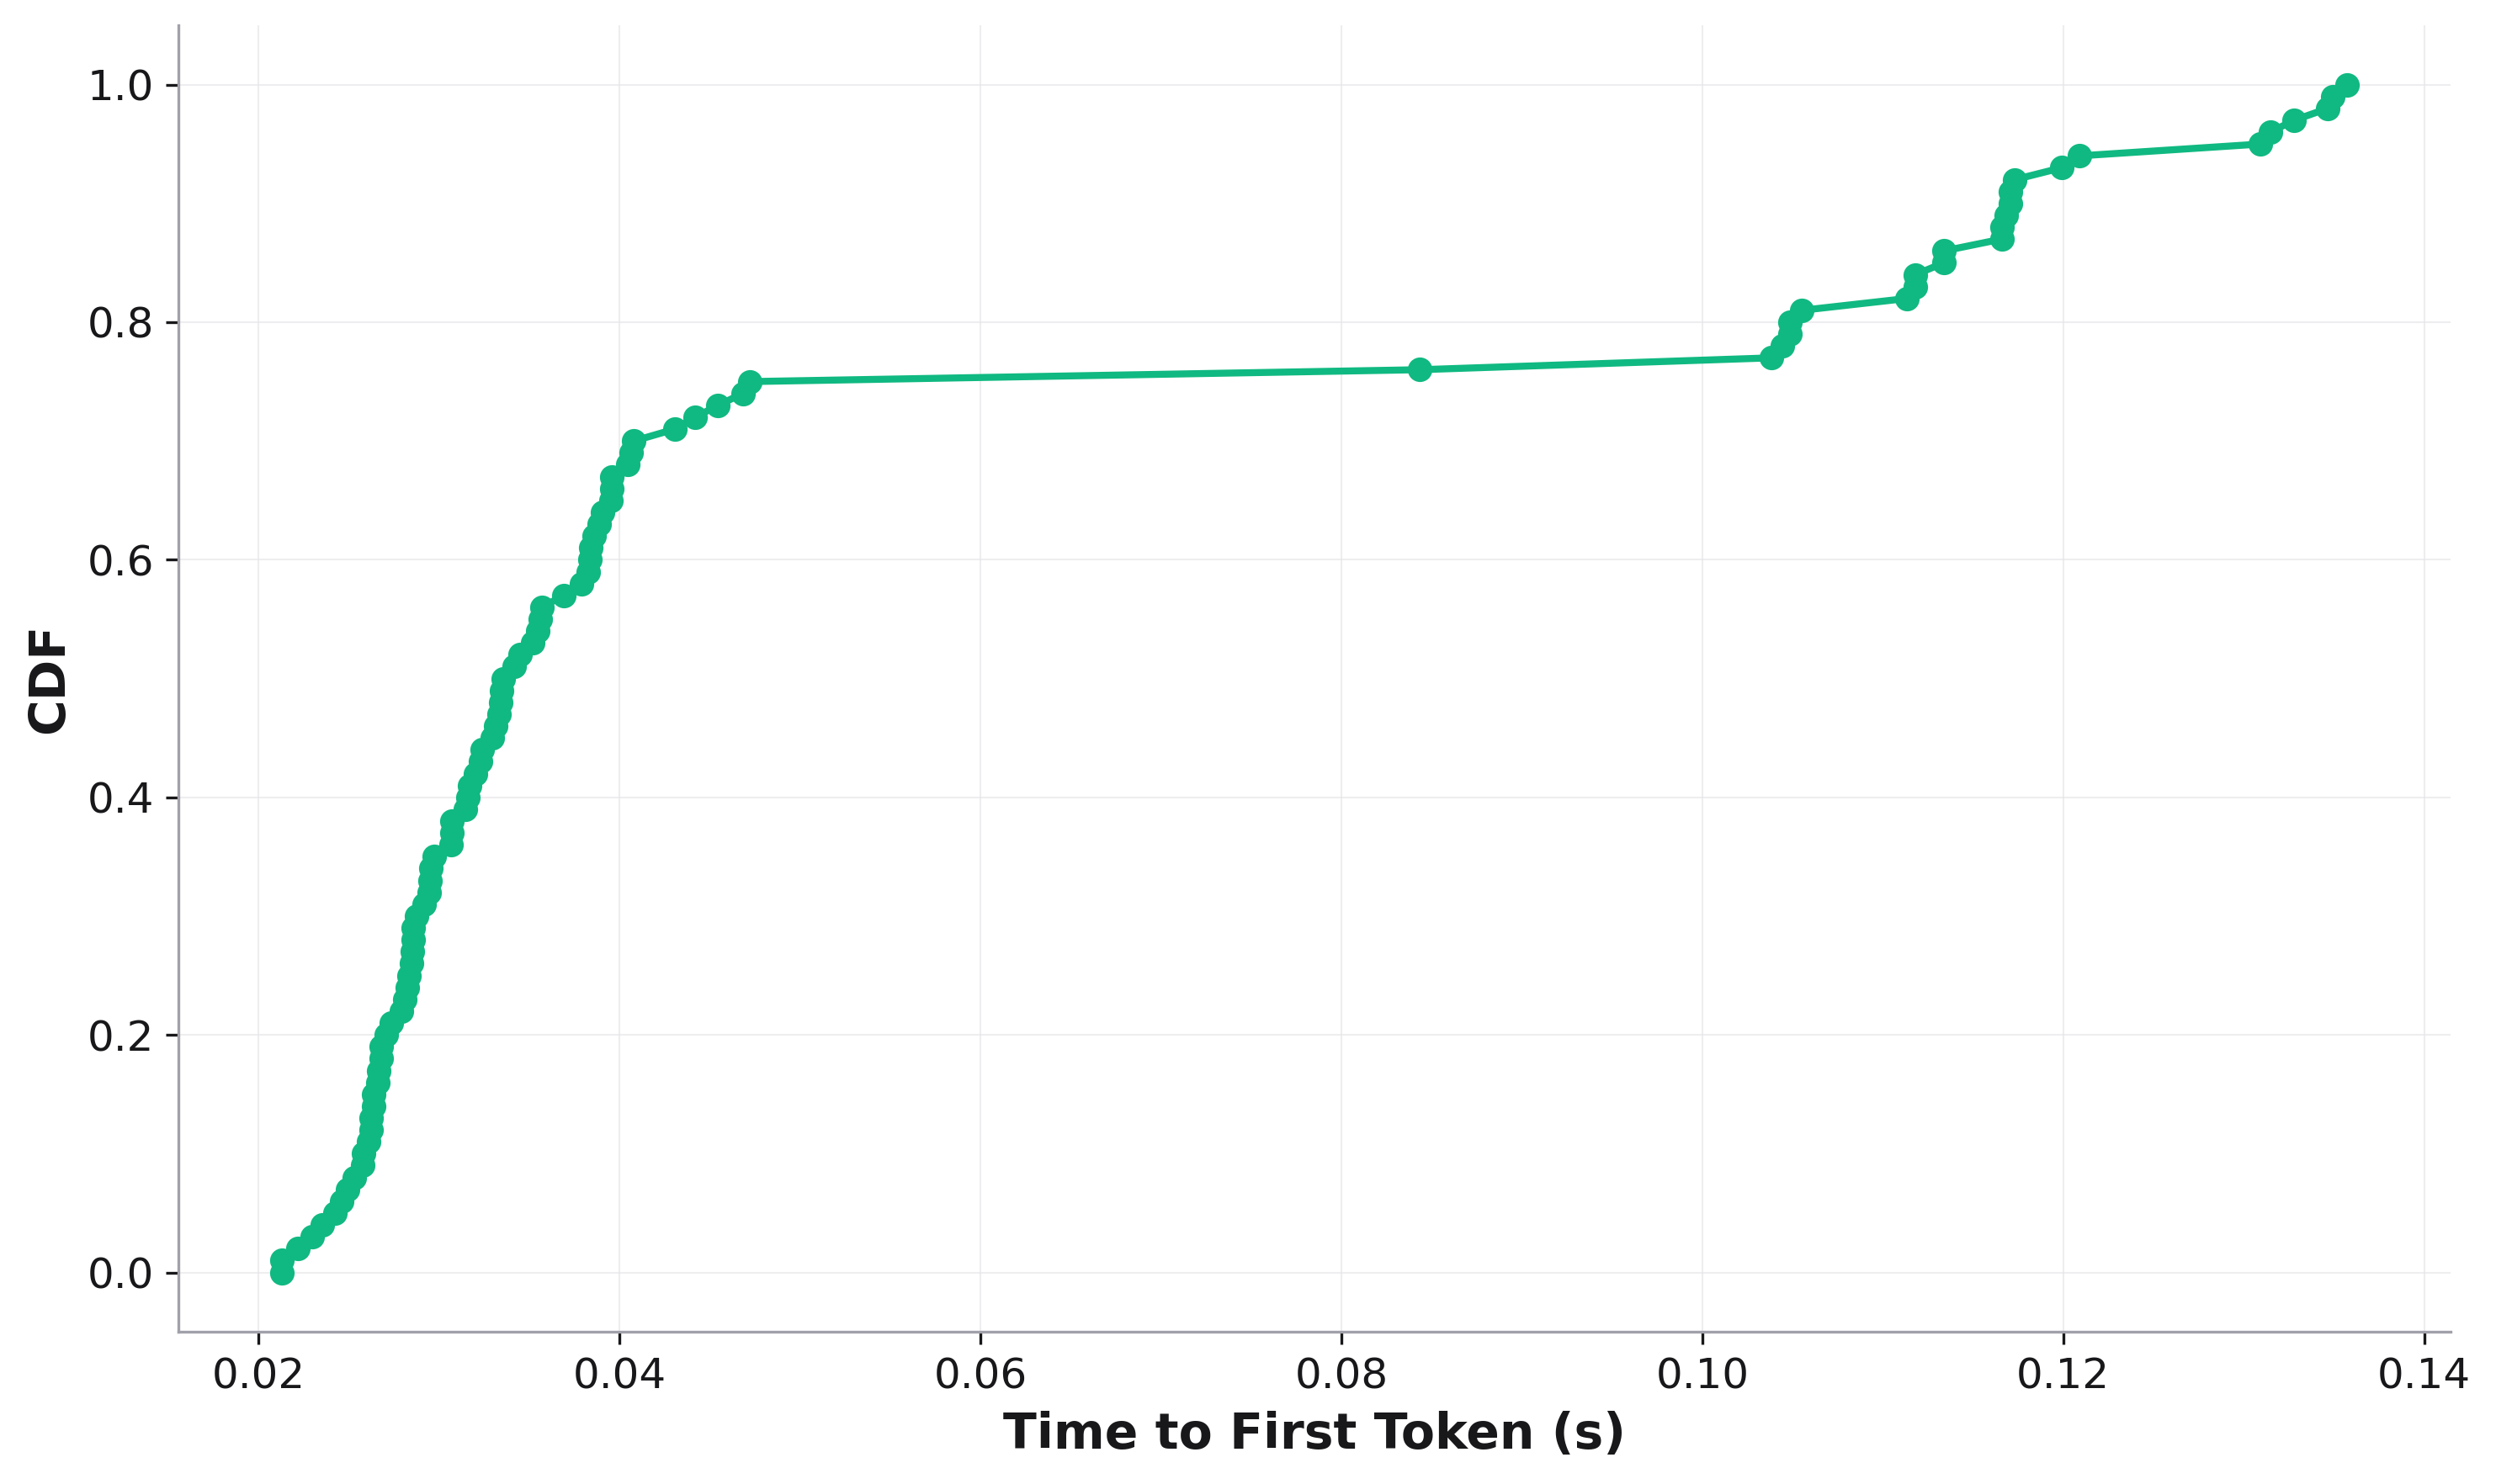

The table this chart was drawn from, first rows:
, cdf, Time to First Token
0, 0.0, 0.0213
1, 0.01, 0.0213
2, 0.02, 0.02217
3, 0.03, 0.02298
4, 0.04, 0.02354
5, 0.05, 0.02426
6, 0.06, 0.0246
7, 0.07, 0.02495
8, 0.08, 0.0253
9, 0.09, 0.02576
10, 0.1, 0.02581
11, 0.11, 0.02612
12, 0.12, 0.02623
13, 0.13, 0.02623
14, 0.14, 0.02638
15, 0.15, 0.02638
16, 0.16, 0.0266
17, 0.17, 0.02665
18, 0.18, 0.02681
19, 0.19, 0.02681
20, 0.2, 0.02708
21, 0.21, 0.02735
22, 0.22, 0.0279
23, 0.23, 0.02813
24, 0.24, 0.02824
25, 0.25, 0.02835
26, 0.26, 0.02847
27, 0.27, 0.02852
28, 0.28, 0.02858
29, 0.29, 0.02858
30, 0.3, 0.02875
31, 0.31, 0.02916
32, 0.32, 0.02945
33, 0.33, 0.02951
34, 0.34, 0.02957
35, 0.35, 0.02975
36, 0.36, 0.03065
37, 0.37, 0.03072
38, 0.38, 0.03072
39, 0.39, 0.03146
40, 0.4, 0.03159
41, 0.41, 0.03171
42, 0.42, 0.03203
43, 0.43, 0.03229
44, 0.44, 0.03242
45, 0.45, 0.03294
46, 0.46, 0.03314
47, 0.47, 0.03334
48, 0.48, 0.03341
49, 0.49, 0.03347
50, 0.5, 0.03354
51, 0.51, 0.03415
52, 0.52, 0.03449
53, 0.53, 0.03519
54, 0.54, 0.03547
55, 0.55, 0.03561
56, 0.56, 0.03569
57, 0.57, 0.03692
58, 0.58, 0.03789
59, 0.59, 0.03827
... 41 more rows
